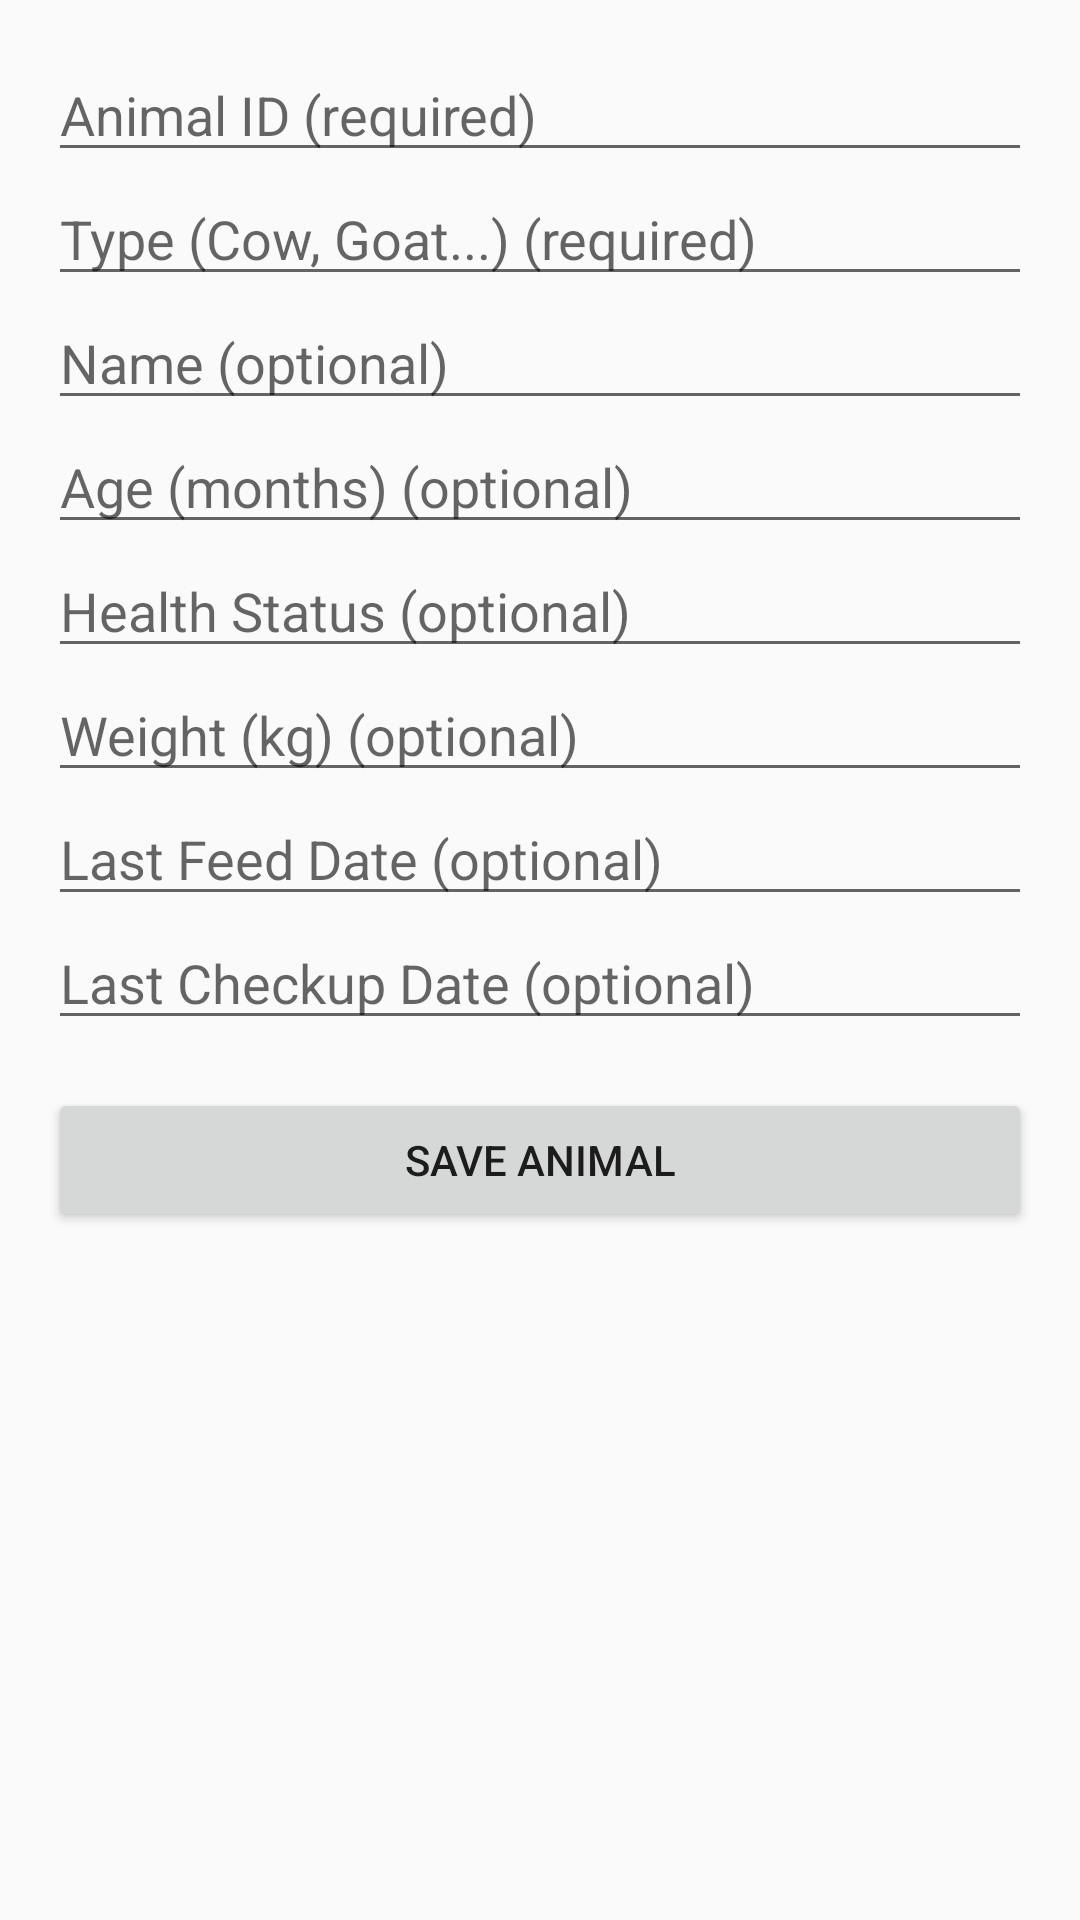

Produce the Android XML layout that renders to this screen, including the resource entries it uses.
<!-- AndroidManifest.xml: activity theme Theme.AppCompat.Light.NoActionBar -->
<!-- res/layout/activity_add_animal.xml -->
<?xml version="1.0" encoding="utf-8"?>

<ScrollView xmlns:android="http://schemas.android.com/apk/res/android"
    android:layout_width="match_parent"
    android:layout_height="match_parent"
    android:padding="16dp">

    <LinearLayout
        android:orientation="vertical"
        android:layout_width="match_parent"
        android:layout_height="wrap_content">

        <EditText
            android:id="@+id/etAnimalId"
            android:hint="Animal ID (required)"
            android:layout_width="match_parent"
            android:layout_height="wrap_content"/>

        <EditText
            android:id="@+id/etAnimalType"
            android:hint="Type (Cow, Goat...) (required)"
            android:layout_width="match_parent"
            android:layout_height="wrap_content"/>

        <EditText
            android:id="@+id/etAnimalName"
            android:hint="Name (optional)"
            android:layout_width="match_parent"
            android:layout_height="wrap_content"/>

        <EditText
            android:id="@+id/etAnimalAge"
            android:hint="Age (months) (optional)"
            android:inputType="number"
            android:layout_width="match_parent"
            android:layout_height="wrap_content"/>

        <EditText
            android:id="@+id/etAnimalHealth"
            android:hint="Health Status (optional)"
            android:layout_width="match_parent"
            android:layout_height="wrap_content"/>

        <EditText
            android:id="@+id/etAnimalWeight"
            android:hint="Weight (kg) (optional)"
            android:inputType="numberDecimal"
            android:layout_width="match_parent"
            android:layout_height="wrap_content"/>

        <EditText
            android:id="@+id/etLastFeedDate"
            android:hint="Last Feed Date (optional)"
            android:layout_width="match_parent"
            android:layout_height="wrap_content"/>

        <EditText
            android:id="@+id/etLastCheckupDate"
            android:hint="Last Checkup Date (optional)"
            android:layout_width="match_parent"
            android:layout_height="wrap_content"/>

        <Button
            android:id="@+id/btnSaveAnimal"
            android:text="Save Animal"
            android:layout_width="match_parent"
            android:layout_height="wrap_content"
            android:layout_marginTop="16dp"/>

    </LinearLayout>
</ScrollView>
<!-- resources referenced by this layout -->
<resources>

</resources>
